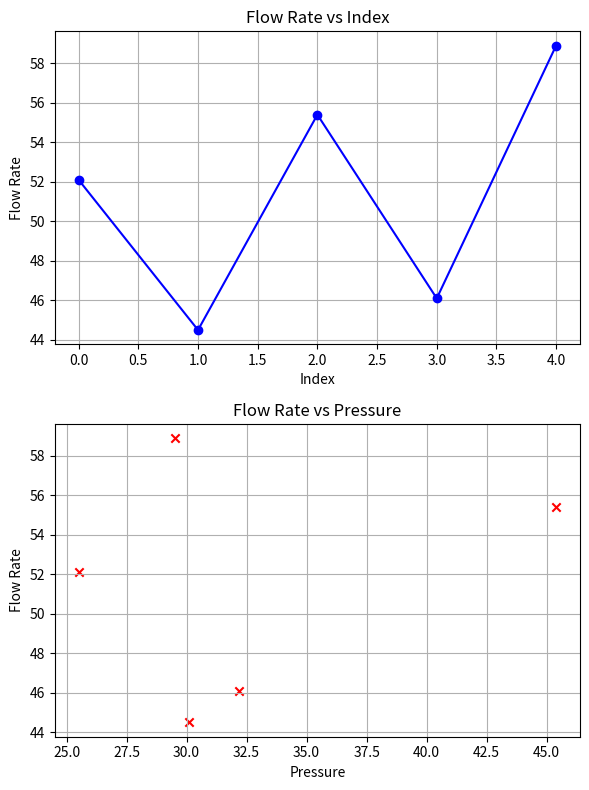

This chart was generated by the following Python code:
import pandas as pd
import numpy as np
import matplotlib.pyplot as plt

# Create a sample DataFrame with two groups
data = {
    'Flow_Rate': [52.1, 44.5, 55.4, 46.1, 58.9],
    'Pressure': [25.5, 30.1, 45.4, 32.2, 29.5]
}

df = pd.DataFrame(data)

# # Firt subplot: Line chart of Flow Rate vs Index
# plt.subplot(2, 1, 1)  # (rows, columns, panel number)
# plt.plot(df.index, df['Flow_Rate'], marker='o', linestyle='-', color='b')
# plt.xlabel("Index")        # X-axis label
# plt.ylabel("Flow Rate")    # Y-axis label 
# plt.title("Flow Rate vs Index")  # Title of the plot
# plt.grid(True)  # Add grid for better readability
# plt.tight_layout()  # Adjust layout to prevent overlap
# # Second subplot: Scatter plot of Flow Rate vs Pressure
# plt.subplot(2, 1, 2)  # (rows, columns, panel number)
# plt.scatter(df['Pressure'], df['Flow_Rate'], color='r', marker='x')
# plt.xlabel("Pressure")        # X-axis label
# plt.ylabel("Flow Rate")    # Y-axis label
# plt.title("Flow Rate vs Pressure")  # Title of the plot
# plt.grid(True)  # Add grid for better readability
# plt.tight_layout()  # Adjust layout to prevent overlap
# plt.show()

# use subplots with a figure with two plots stacked on top of each other
fig, (ax1, ax2) = plt.subplots(2, 1, figsize=(6, 8))  # 2 rows, 1 column

# First subplot: Line chart of Flow Rate vs Index
ax1.plot(df.index, df['Flow_Rate'], marker='o', linestyle='-', color='b')
ax1.set_xlabel("Index")        # X-axis label
ax1.set_ylabel("Flow Rate")    # Y-axis label
ax1.set_title("Flow Rate vs Index")  # Title of the plot
ax1.grid(True)  # Add grid for better readability

# Second subplot: Scatter plot of Flow Rate vs Pressure
ax2.scatter(df['Pressure'], df['Flow_Rate'], color='r', marker='x')
ax2.set_xlabel("Pressure")        # X-axis label
ax2.set_ylabel("Flow Rate")    # Y-axis label
ax2.set_title("Flow Rate vs Pressure")  # Title of the plot
ax2.grid(True)  # Add grid for better readability

plt.tight_layout()  # Adjust layout to prevent overlap
plt.show()